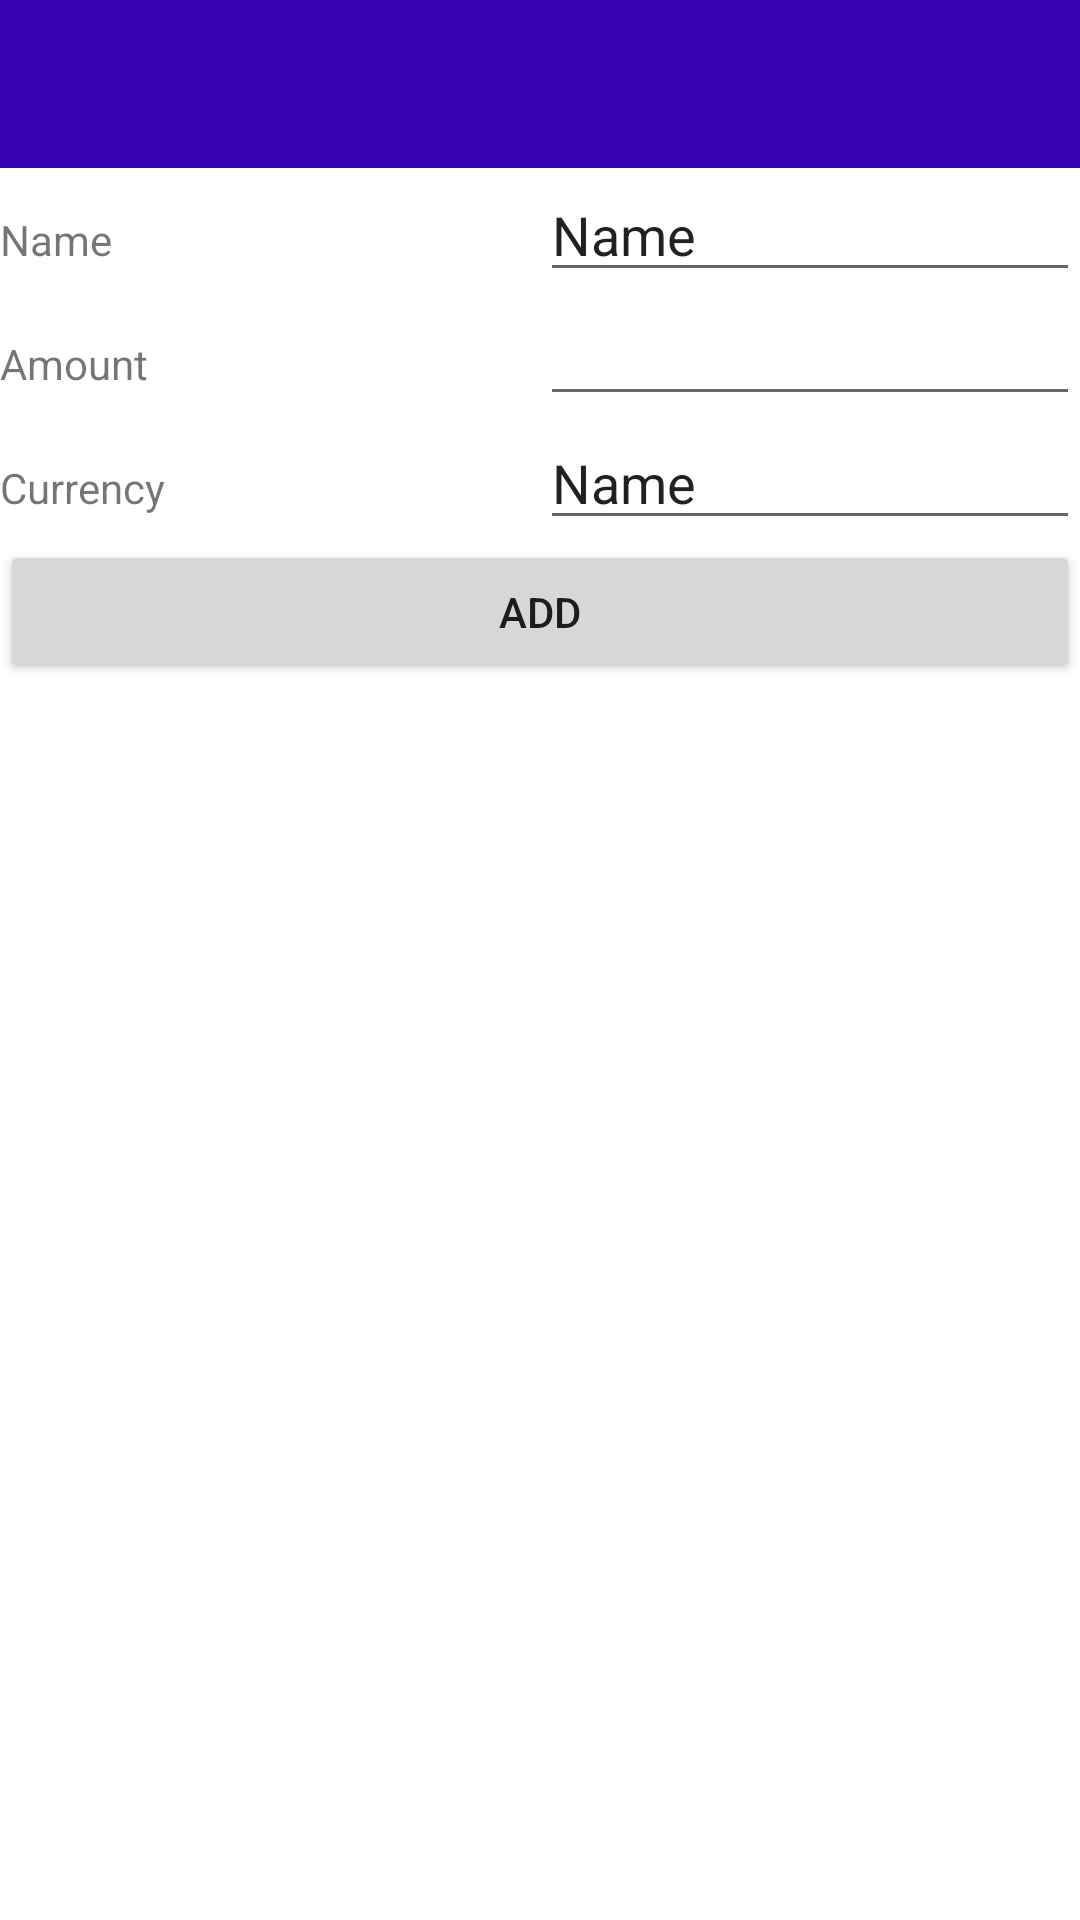

Android layout source for this screen:
<!-- AndroidManifest.xml: application theme Theme.CostAccounting -->
<!-- res/layout/activity_add_account.xml -->
<?xml version="1.0" encoding="utf-8"?>
<androidx.constraintlayout.widget.ConstraintLayout xmlns:android="http://schemas.android.com/apk/res/android"
    xmlns:app="http://schemas.android.com/apk/res-auto"
    xmlns:tools="http://schemas.android.com/tools"
    android:layout_width="match_parent"
    android:layout_height="match_parent"
    tools:context=".AddTransactionActivity">

    <androidx.appcompat.widget.Toolbar
        android:id="@+id/toolbarAddAccount"
        android:layout_width="match_parent"
        android:layout_height="wrap_content"
        android:background="?attr/colorPrimaryDark"
        android:fitsSystemWindows="true"
        android:minHeight="?attr/actionBarSize"
        android:theme="@style/ThemeOverlay.AppCompat.Dark.ActionBar"
        app:layout_constraintEnd_toEndOf="parent"
        app:layout_constraintHorizontal_bias="0.5"
        app:layout_constraintStart_toStartOf="parent"
        app:layout_constraintTop_toTopOf="parent" />

    <LinearLayout
        android:layout_width="match_parent"
        android:layout_height="0dp"
        android:orientation="vertical"
        app:layout_constraintBottom_toBottomOf="parent"
        app:layout_constraintEnd_toEndOf="parent"
        app:layout_constraintHorizontal_bias="0.5"
        app:layout_constraintStart_toStartOf="parent"
        app:layout_constraintTop_toBottomOf="@+id/toolbarAddAccount">

        <LinearLayout
            android:layout_width="match_parent"
            android:layout_height="wrap_content"
            android:orientation="horizontal">

            <TextView
                android:id="@+id/textView3"
                android:layout_width="0dp"
                android:layout_height="wrap_content"
                android:layout_weight="1"
                android:text="Name" />

            <EditText
                android:id="@+id/editTextAccountName"
                android:layout_width="0dp"
                android:layout_height="wrap_content"
                android:layout_weight="1"
                android:ems="10"
                android:inputType="textPersonName"
                android:text="Name" />
        </LinearLayout>

        <LinearLayout
            android:layout_width="match_parent"
            android:layout_height="wrap_content"
            android:orientation="horizontal">

            <TextView
                android:id="@+id/textView2"
                android:layout_width="0dp"
                android:layout_height="wrap_content"
                android:layout_weight="1"
                android:text="Amount" />

            <EditText
                android:id="@+id/editTextAccountAmount"
                android:layout_width="0dp"
                android:layout_height="wrap_content"
                android:layout_weight="1"
                android:ems="10"
                android:inputType="numberDecimal" />
        </LinearLayout>

        <LinearLayout
            android:layout_width="match_parent"
            android:layout_height="wrap_content"
            android:orientation="horizontal">

            <TextView
                android:id="@+id/textView4"
                android:layout_width="0dp"
                android:layout_height="wrap_content"
                android:layout_weight="1"
                android:text="Currency" />

            <EditText
                android:id="@+id/editTextAccountCurrency"
                android:layout_width="0dp"
                android:layout_height="wrap_content"
                android:layout_weight="1"
                android:ems="10"
                android:inputType="textPersonName"
                android:text="Name" />
        </LinearLayout>

        <Button
            android:id="@+id/buttonAccountAdd"
            android:layout_width="match_parent"
            android:layout_height="wrap_content"
            android:text="Add" />
    </LinearLayout>

</androidx.constraintlayout.widget.ConstraintLayout>
<!-- resources referenced by this layout -->
<resources>
  <style name="Theme.CostAccounting" parent="Theme.MaterialComponents.DayNight.NoActionBar">
          
          <item name="colorPrimary">@color/purple_500</item>
          <item name="colorPrimaryVariant">@color/purple_700</item>
          <item name="colorOnPrimary">@color/white</item>
          
          <item name="colorSecondary">@color/teal_200</item>
          <item name="colorSecondaryVariant">@color/teal_700</item>
          <item name="colorOnSecondary">@color/black</item>
          
          <item name="android:statusBarColor" tools:targetApi="l">?attr/colorPrimaryVariant</item>
          
      </style>
  <!-- not gathered from this repository: default colours our renderer supplied (Android Studio template values) -->
  <color name="purple_500">#FF6200EE</color>
  <color name="purple_700">#FF3700B3</color>
  <color name="teal_200">#FF03DAC5</color>
  <color name="teal_700">#FF018786</color>
  <color name="black">#FF000000</color>
  <color name="white">#FFFFFFFF</color>
</resources>
